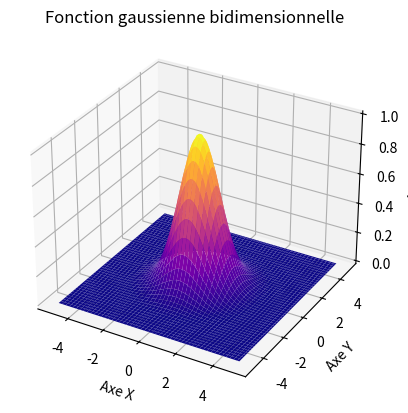

The script that saved this image:
import matplotlib.pyplot as plt
import numpy as np

# Définir la fonction gaussienne 2D
def gauss(x, y, a, mu, sigma):
    return a*np.exp(-(x - mu)**2 / (2 * sigma**2)) * np.exp(-(y - mu)**2 / (2 * sigma**2))

# Générer des données pour x, y et z
x = np.linspace(-5, 5, 100)
y = np.linspace(-5, 5, 100)
X, Y = np.meshgrid(x, y)
Z = gauss(X, Y, 1, 0, 1)

# Tracer la fonction gaussienne 2D
ax = plt.axes(projection="3d")
ax.plot_surface(X, Y, Z, cmap="plasma")
ax.set_title('Fonction gaussienne bidimensionnelle')
ax.set_xlabel("Axe X")
ax.set_ylabel("Axe Y")
ax.set_zlabel("Axe Z")
plt.show()
